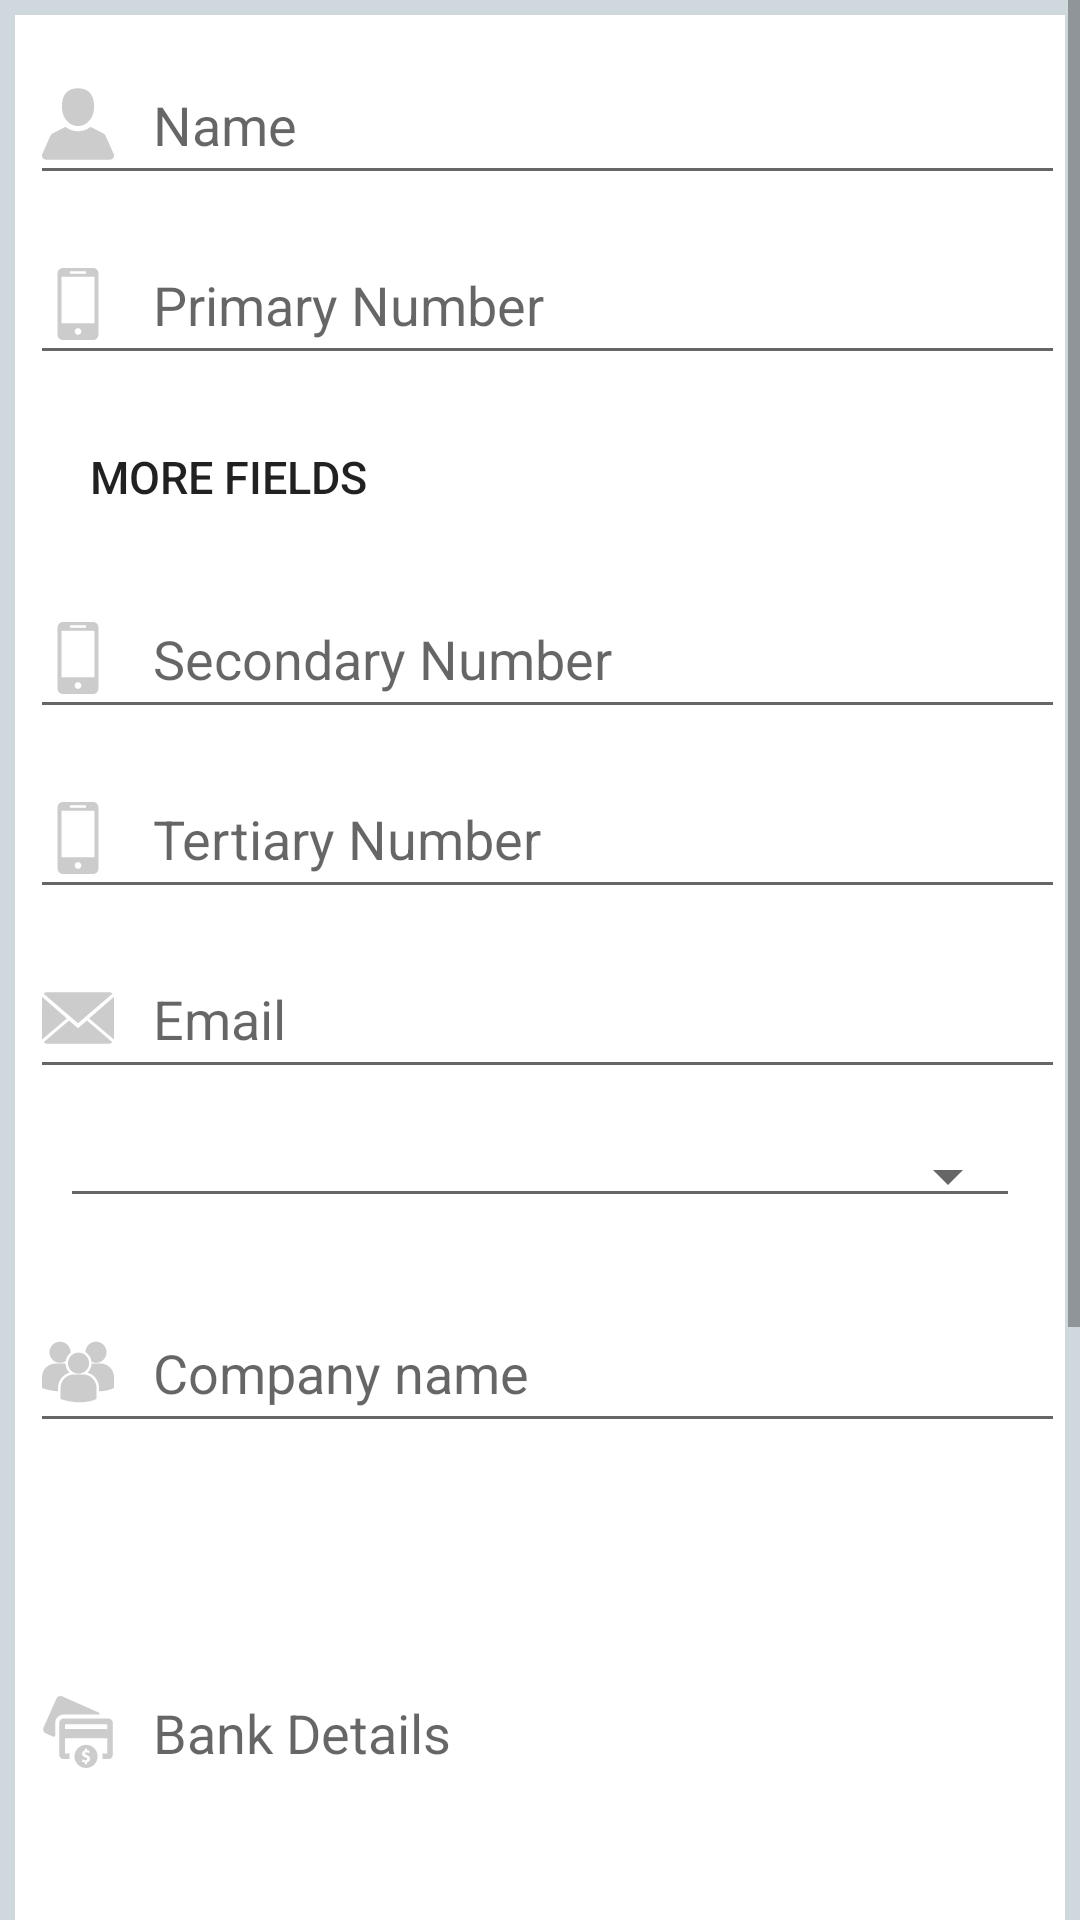

Layout XML and referenced resources for this Android screen:
<!-- AndroidManifest.xml: application theme AppTheme -->
<!-- res/layout/edit_contact.xml -->
<?xml version="1.0" encoding="utf-8"?>
<LinearLayout xmlns:android="http://schemas.android.com/apk/res/android"
    android:orientation="vertical" android:layout_width="match_parent"
    android:layout_height="match_parent">
    <ScrollView
        android:layout_width="match_parent"
        android:background="@color/Blue_Grey"
        android:layout_height="match_parent">
        <LinearLayout
            android:orientation="vertical"
            android:paddingBottom="15dp"
            android:background="@color/colorWhite"
            android:layout_width="match_parent"
            android:layout_margin="5dp"
            android:layout_height="match_parent">
            <LinearLayout
                android:focusable="true"
                android:focusableInTouchMode="true"
                android:layout_width="0px"
                android:layout_height="0px"/>


            <EditText
                android:layout_width="match_parent"
                android:layout_height="50dp"
                android:id="@+id/name_ev"
                android:hint="Name"
                android:layout_marginLeft="5dp"
                android:drawablePadding="@dimen/activity_horizontal_margin"
                android:layout_marginTop="10dp"
                android:drawableLeft="@drawable/ic_people"/>
            <EditText
                android:layout_width="match_parent"
                android:layout_height="50dp"
                android:hint="Primary Number"
                android:id="@+id/phone_1"
                android:inputType="phone"
                android:layout_marginLeft="5dp"
                android:drawablePadding="@dimen/activity_horizontal_margin"
                android:layout_marginTop="10dp"
                android:drawableLeft="@drawable/ic_cell_phone"/>
            <Button
                android:background="@color/colorWhite"
                android:layout_width="wrap_content"
                android:layout_marginLeft="15dp"
                android:id="@+id/more"
                android:layout_marginTop="10dp"
                android:textSize="15sp"
                android:textColor="@color/accent_color"
                android:padding="10dp"
                android:elevation="0dp"
                android:stateListAnimator="@null"
                android:shadowColor="@android:color/transparent"
                android:layout_height="wrap_content"
                android:text="more Fields"/>
            <LinearLayout
                android:layout_width="match_parent"
                android:layout_height="wrap_content"
                android:orientation="vertical"
                android:id="@+id/more_layout">
                <EditText
                    android:layout_width="match_parent"
                    android:layout_height="50dp"
                    android:inputType="phone"
                    android:hint="Secondary Number"
                    android:id="@+id/phone_2"
                    android:layout_marginLeft="5dp"
                    android:drawablePadding="@dimen/activity_horizontal_margin"
                    android:layout_marginTop="10dp"

                    android:drawableLeft="@drawable/ic_cell_phone"/>
                <EditText
                    android:layout_width="match_parent"
                    android:layout_height="50dp"
                    android:hint="Tertiary Number"
                    android:id="@+id/phone_3"
                    android:inputType="phone"
                    android:layout_marginLeft="5dp"
                    android:drawablePadding="@dimen/activity_horizontal_margin"
                    android:layout_marginTop="10dp"

                    android:drawableLeft="@drawable/ic_cell_phone"/>
            </LinearLayout>
            <EditText
                android:layout_width="match_parent"
                android:layout_height="50dp"
                android:hint="Email"
                android:inputType="textEmailAddress"
                android:id="@+id/email"
                android:layout_marginLeft="5dp"
                android:drawablePadding="@dimen/activity_horizontal_margin"
                android:layout_marginTop="10dp"
                android:drawableLeft="@drawable/ic_close_envelope"/>



            <Spinner
                android:layout_width="match_parent"
                android:layout_height="wrap_content"
                android:id="@+id/contatType"
                android:layout_margin="15dp"
                style="@style/Base.Widget.AppCompat.Spinner.Underlined">
            </Spinner>
            <EditText
                android:layout_width="match_parent"
                android:layout_height="50dp"
                android:hint="Enter the Buyer Type"
                android:inputType="textEmailAddress"
                android:id="@+id/buyer_type"
                android:visibility="gone"
                android:layout_marginLeft="5dp"
                android:drawablePadding="@dimen/activity_horizontal_margin"
                android:layout_marginTop="10dp"
                android:drawableLeft="@drawable/ic_multiple_users"/>
            <LinearLayout
                android:layout_width="match_parent"
                android:layout_height="match_parent"
                android:id="@+id/not_for_tras"
                android:orientation="vertical">
                <EditText
                    android:layout_width="match_parent"
                    android:layout_height="50dp"
                    android:hint="Company name"
                    android:inputType="text"
                    android:id="@+id/company_name"
                    android:layout_marginLeft="5dp"
                    android:drawablePadding="@dimen/activity_horizontal_margin"
                    android:layout_marginTop="10dp"
                    android:drawableLeft="@drawable/ic_multiple_users"/>

                <android.support.v7.widget.RecyclerView
                    android:id="@+id/bank_list"
                    android:background="#f3f3f3"
                    android:layout_marginTop="5dp"
                    android:layout_marginBottom="5dp"
                    android:layout_height="wrap_content"
                    android:scrollbars="horizontal"
                    android:layout_width="match_parent" />
                <EditText
                    android:layout_width="match_parent"
                    android:layout_height="150dp"
                    android:hint="Bank Details"
                    android:inputType="textMultiLine"
                    android:id="@+id/bank_ev"
                    android:layout_marginLeft="5dp"
                    android:drawablePadding="@dimen/activity_horizontal_margin"
                    android:layout_marginTop="10dp"
                    android:drawableLeft="@drawable/ic_credit_card"/>
                <Button
                    android:layout_width="match_parent"
                    android:layout_height="wrap_content"
                    android:id="@+id/set_bank"
                    android:layout_margin="5dp"
                    android:textColor="#fefffe"
                    android:background="@color/Light_Blue"
                    android:text="add more bank Details "/>

                <LinearLayout
                    android:layout_width="match_parent"
                    android:orientation="vertical"
                    android:background="@color/Blue_Grey"
                    android:layout_height="wrap_content"
                    android:layout_marginTop="10dp">
                    <RelativeLayout
                        android:layout_width="match_parent"
                        android:padding="10dp"
                        android:layout_height="wrap_content">

                        <Switch
                            android:id="@+id/switch_charge"
                            android:layout_width="wrap_content"
                            android:layout_height="wrap_content"
                            android:checked="false"
                            android:paddingTop="10dp"

                            />
                        <TextView
                            android:layout_width="match_parent"
                            android:layout_height="wrap_content"
                            android:checked="false"
                            android:gravity="center_horizontal|center_vertical"
                            android:layout_marginLeft="10dp"
                            android:paddingTop="10dp"

                            android:id="@+id/chargetype"
                            android:textSize="18sp"
                            android:layout_toRightOf="@+id/switch_charge"
                            android:text="Service Percentage"/>
                    </RelativeLayout>
                    <EditText
                        android:layout_width="match_parent"
                        android:layout_height="50dp"
                        android:hint="Value"
                        android:id="@+id/charge_value"
                        android:background="@color/colorWhite"
                        style="@style/Base.V7.Widget.AppCompat.EditText"
                        android:gravity="center"
                        android:inputType="number"
                        android:layout_gravity="center_horizontal"
                        android:drawablePadding="@dimen/activity_horizontal_margin"
                        android:layout_marginTop="10dp"
                        android:layout_marginBottom="10dp"
                        />
                </LinearLayout>

                <android.support.v7.widget.RecyclerView
                    android:id="@+id/address_list"
                    android:background="@color/Blue_Grey"
                    android:layout_width="match_parent"
                    android:visibility="visible"
                    android:layout_height="wrap_content"
                    android:scrollbars="horizontal" />

                <Button
                    android:layout_width="match_parent"
                    android:layout_height="wrap_content"
                    android:id="@+id/set_address"
                    android:layout_marginTop="20dp"
                    android:layout_marginLeft="5dp"
                    android:layout_marginRight="5dp"
                    android:textColor="#fefffe"
                    android:background="@color/Light_Blue"
                    android:text="add another Address "/>
            </LinearLayout>
        </LinearLayout>

    </ScrollView>
</LinearLayout>
<!-- resources referenced by this layout -->
<resources>
  <color name="Blue_Grey">#cfd8dc</color>
  <color name="Light_Blue">#0478bd</color>
  <color name="colorWhite">#FFF</color>
  <dimen name="activity_horizontal_margin">13dp</dimen>
  <!-- drawable ic_cell_phone (drawable) -->
  <vector android:height="24dp" android:viewportHeight="27.442"
      android:viewportWidth="27.442" android:width="24dp" xmlns:android="http://schemas.android.com/apk/res/android">
      <path android:fillColor="#ccc" android:pathData="M19.494,0H7.948C6.843,0 5.951,0.896 5.951,1.999v23.446c0,1.102 0.892,1.997 1.997,1.997h11.546c1.103,0 1.997,-0.895 1.997,-1.997V1.999C21.491,0.896 20.597,0 19.494,0zM10.872,1.214h5.7c0.144,0 0.261,0.215 0.261,0.481s-0.117,0.482 -0.261,0.482h-5.7c-0.145,0 -0.26,-0.216 -0.26,-0.482C10.612,1.429 10.727,1.214 10.872,1.214zM13.722,25.469c-0.703,0 -1.275,-0.572 -1.275,-1.276s0.572,-1.274 1.275,-1.274c0.701,0 1.273,0.57 1.273,1.274S14.423,25.469 13.722,25.469zM19.995,21.1H7.448V3.373h12.547V21.1z"/>
  </vector>
  <!-- drawable ic_close_envelope (drawable) -->
  <vector android:height="24dp" android:viewportHeight="14.0"
      android:viewportWidth="14.0" android:width="24dp" xmlns:android="http://schemas.android.com/apk/res/android">
      <path android:fillColor="#ccc" android:pathData="M7,9L5.268,7.484l-4.952,4.245C0.496,11.896 0.739,12 1.007,12h11.986c0.267,0 0.509,-0.104 0.688,-0.271L8.732,7.484L7,9z"/>
      <path android:fillColor="#ccc" android:pathData="M13.684,2.271C13.504,2.103 13.262,2 12.993,2H1.007C0.74,2 0.498,2.104 0.318,2.273L7,8L13.684,2.271z"/>
      <path android:fillColor="#ccc" android:pathData="M0,2.878l0,8.308l4.833,-4.107z"/>
      <path android:fillColor="#ccc" android:pathData="M9.167,7.079l4.833,4.107l0,-8.311z"/>
  </vector>
  <!-- drawable ic_people (drawable) -->
  <vector android:height="24dp" android:viewportHeight="409.164"
      android:viewportWidth="409.165" android:width="24dp" xmlns:android="http://schemas.android.com/apk/res/android">
      <path android:fillColor="#ccc" android:pathData="M204.6,216.7c50.7,0 91.7,-48.1 91.7,-107.4c0,-82.2 -41.1,-107.4 -91.7,-107.4c-50.7,0 -91.7,25.1 -91.7,107.4C112.8,168.6 153.9,216.7 204.6,216.7z"/>
      <path android:fillColor="#ccc" android:pathData="M407.2,374.7L360.9,270.5c-2.1,-4.8 -5.8,-8.7 -10.5,-11.1l-71.8,-37.4c-1.6,-0.8 -3.5,-0.7 -4.9,0.4c-20.3,15.4 -44.2,23.5 -69.1,23.5c-24.9,0 -48.8,-8.1 -69.1,-23.5c-1.4,-1.1 -3.3,-1.2 -4.9,-0.4L58.8,259.3c-4.6,2.4 -8.3,6.4 -10.5,11.1L2,374.7c-3.2,7.2 -2.5,15.4 1.8,22c4.3,6.6 11.5,10.5 19.4,10.5h362.9c7.9,0 15.1,-3.9 19.4,-10.5C409.7,390.1 410.4,381.9 407.2,374.7z"/>
  </vector>
  <style name="AppTheme" parent="Theme.AppCompat.Light.DarkActionBar">
          
          <item name="colorPrimary">@color/colorPrimary</item>
          <item name="colorPrimaryDark">@color/colorPrimaryDark</item>
          <item name="colorAccent">@color/colorAccent</item>
      </style>
  <color name="colorPrimary">#4999d3</color>
  <color name="colorPrimaryDark">#0361a5</color>
  <color name="colorAccent">#FF4081</color>
</resources>
